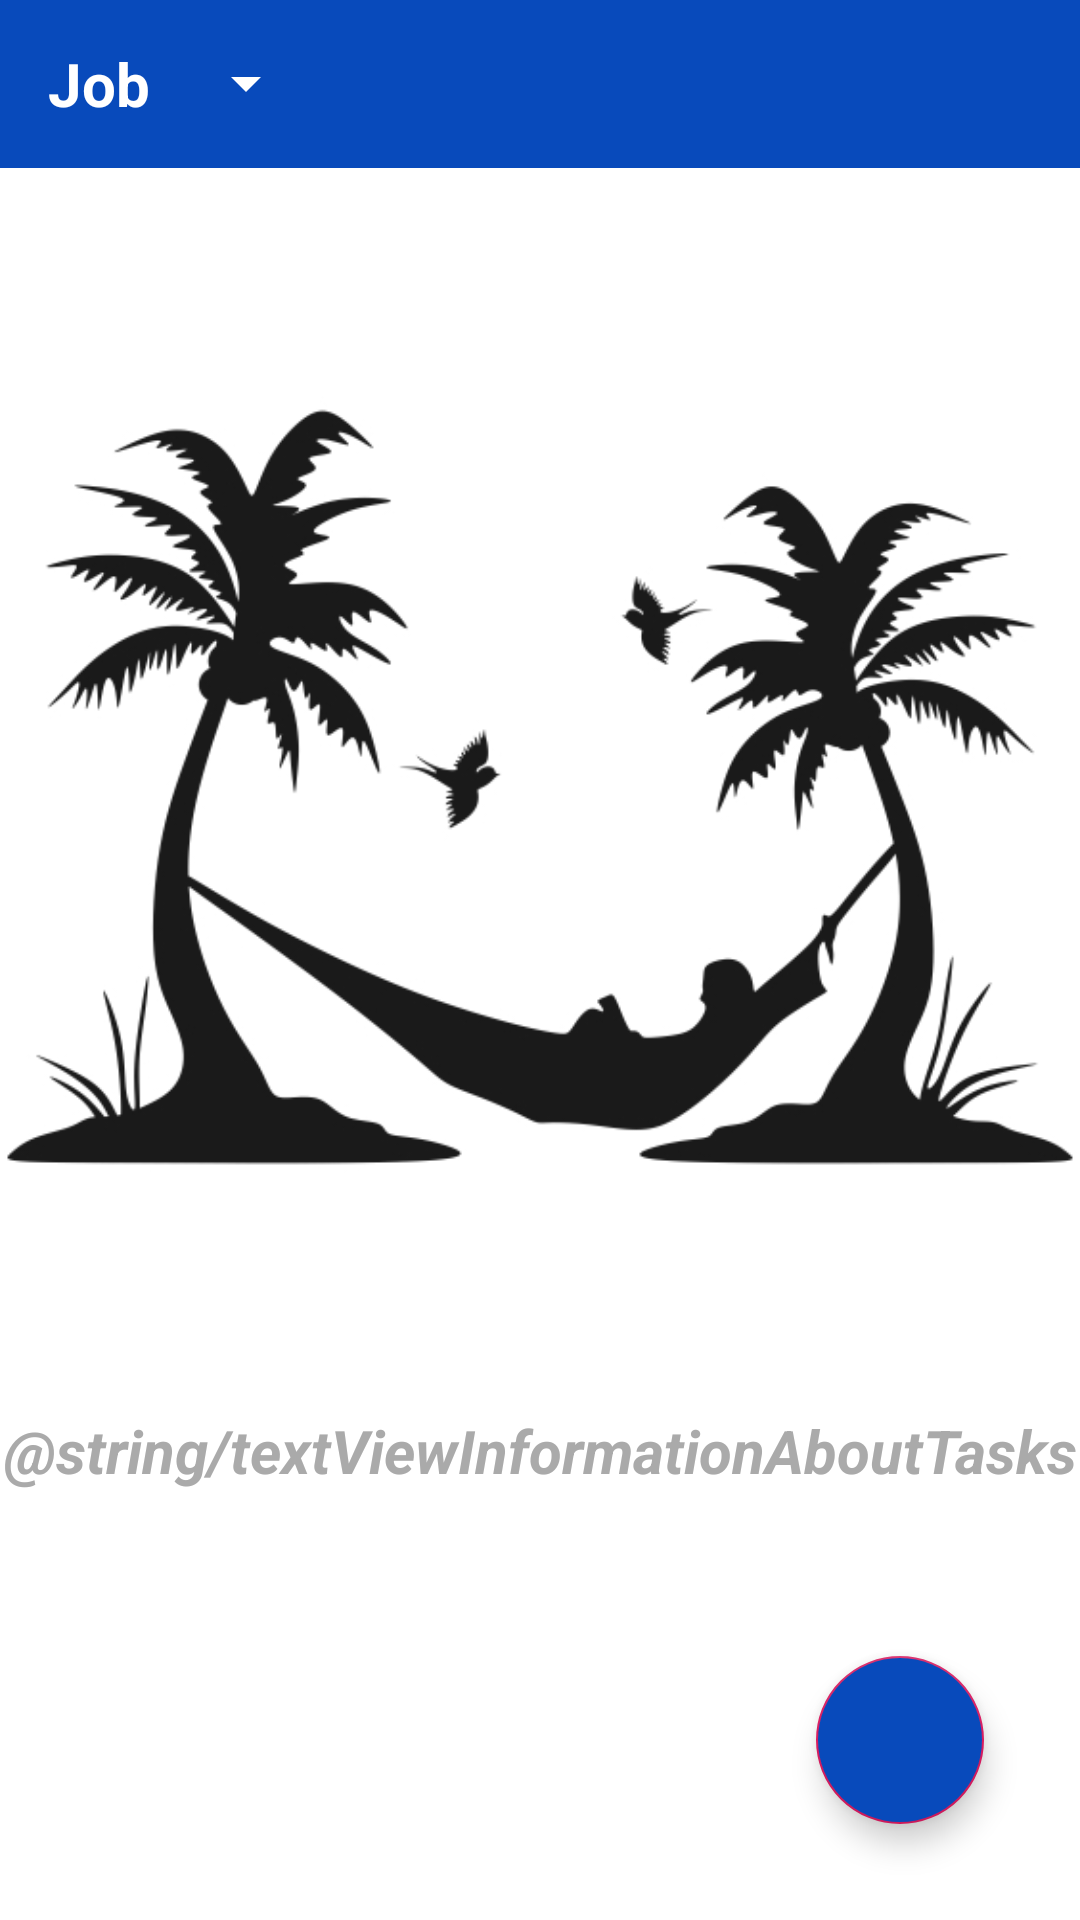

Produce the Android XML layout that renders to this screen, including the resource entries it uses.
<!-- AndroidManifest.xml: application theme AppTheme -->
<!-- res/layout/activity_main.xml -->
<?xml version="1.0" encoding="utf-8"?>
<androidx.coordinatorlayout.widget.CoordinatorLayout xmlns:android="http://schemas.android.com/apk/res/android"
    xmlns:app="http://schemas.android.com/apk/res-auto"
    xmlns:tools="http://schemas.android.com/tools"
    android:layout_width="match_parent"
    android:layout_height="match_parent"
    android:background="@android:color/white"
    tools:context=".view.ui.MainActivity">

    <RelativeLayout
        android:layout_width="match_parent"
        android:layout_height="match_parent">

        <include
            android:id="@+id/activityMainToolbar"
            layout="@layout/activity_main_toolbar" />

        <androidx.recyclerview.widget.RecyclerView
            android:id="@+id/recyclerView"
            android:layout_width="match_parent"
            android:layout_height="match_parent"
            android:layout_below="@+id/activityMainToolbar" />

        <LinearLayout
            android:id="@+id/linearLayoutActivityMain"
            android:layout_width="match_parent"
            android:layout_height="match_parent"
            android:layout_below="@+id/activityMainToolbar"
            android:orientation="vertical">

            <ImageView
                android:layout_width="wrap_content"
                android:layout_height="wrap_content"
                android:scaleType="fitCenter"
                android:visibility="visible"
                app:srcCompat="@drawable/no_tasks_to_complete" />

            <TextView
                android:id="@+id/textViewInformationAboutTasks"
                android:layout_width="match_parent"
                android:layout_height="wrap_content"
                android:gravity="center"
                android:text="@string/textViewInformationAboutTasks"
                android:textColor="@android:color/darker_gray"
                android:textSize="20sp"
                android:textStyle="bold|italic" />

        </LinearLayout>

    </RelativeLayout>

    <com.google.android.material.floatingactionbutton.FloatingActionButton
        android:id="@+id/buttonAddNewTask"
        android:layout_width="wrap_content"
        android:layout_height="wrap_content"
        android:layout_gravity="bottom|end"
        android:layout_margin="32dp"
        android:backgroundTint="@color/colorPrimary"
        app:srcCompat="@drawable/ic_add" />

</androidx.coordinatorlayout.widget.CoordinatorLayout>
<!-- res/layout/activity_main_toolbar.xml (included above) -->
<?xml version="1.0" encoding="utf-8"?>
<androidx.appcompat.widget.Toolbar xmlns:android="http://schemas.android.com/apk/res/android"
    xmlns:app="http://schemas.android.com/apk/res-auto"
    android:layout_width="match_parent"
    android:layout_height="wrap_content"
    android:theme="@style/ThemeOverlay.AppCompat.Dark.ActionBar"
    android:background="@color/colorPrimary">

    <LinearLayout
        android:layout_width="wrap_content"
        android:layout_height="match_parent">

        <TextView
            android:id="@+id/textView5"
            android:layout_width="wrap_content"
            android:layout_height="match_parent"
            android:paddingRight="8dp"
            android:text="Job"
            android:textColor="@android:color/white"
            android:textSize="20sp"
            android:textStyle="bold" />

        <Spinner
            android:id="@+id/spinner2"
            android:layout_width="wrap_content"
            android:layout_height="match_parent" />
    </LinearLayout>

</androidx.appcompat.widget.Toolbar>
<!-- resources referenced by this layout -->
<resources>
  <color name="colorPrimary">#084ABB</color>
  <!-- drawable no_tasks_to_complete: png bitmap (drawable-v24, 46286 bytes) -->
  <style name="AppTheme" parent="Theme.AppCompat.Light.NoActionBar">
          
          <item name="colorPrimary">@color/colorPrimary</item>
          <item name="colorPrimaryDark">@color/colorPrimaryDark</item>
          <item name="colorAccent">@color/colorAccent</item>
      </style>
  <color name="colorPrimaryDark">#00574B</color>
  <color name="colorAccent">#D81B60</color>
</resources>
